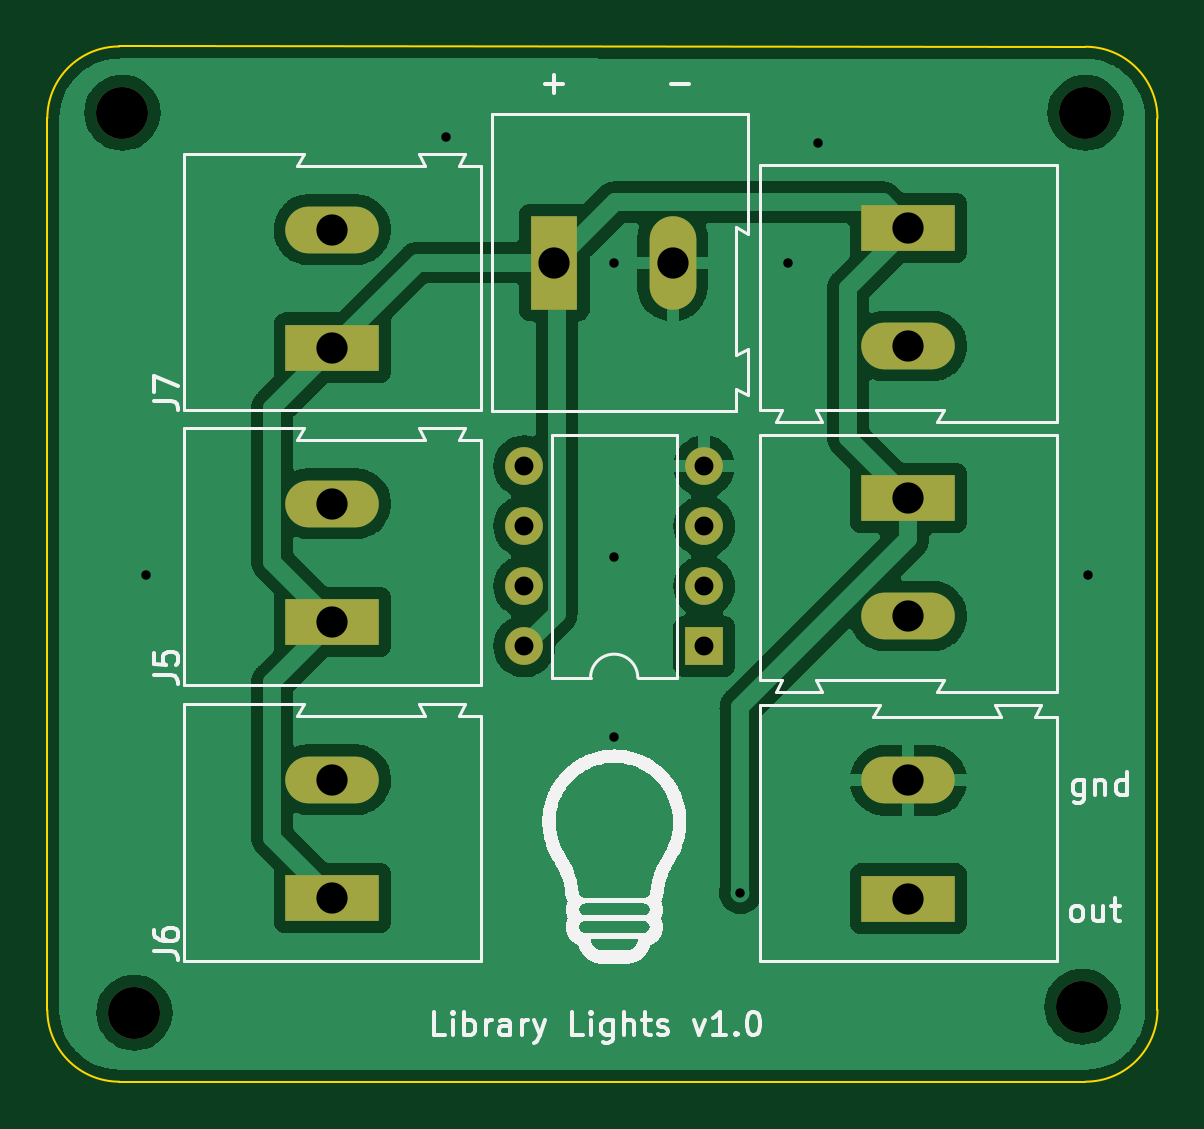
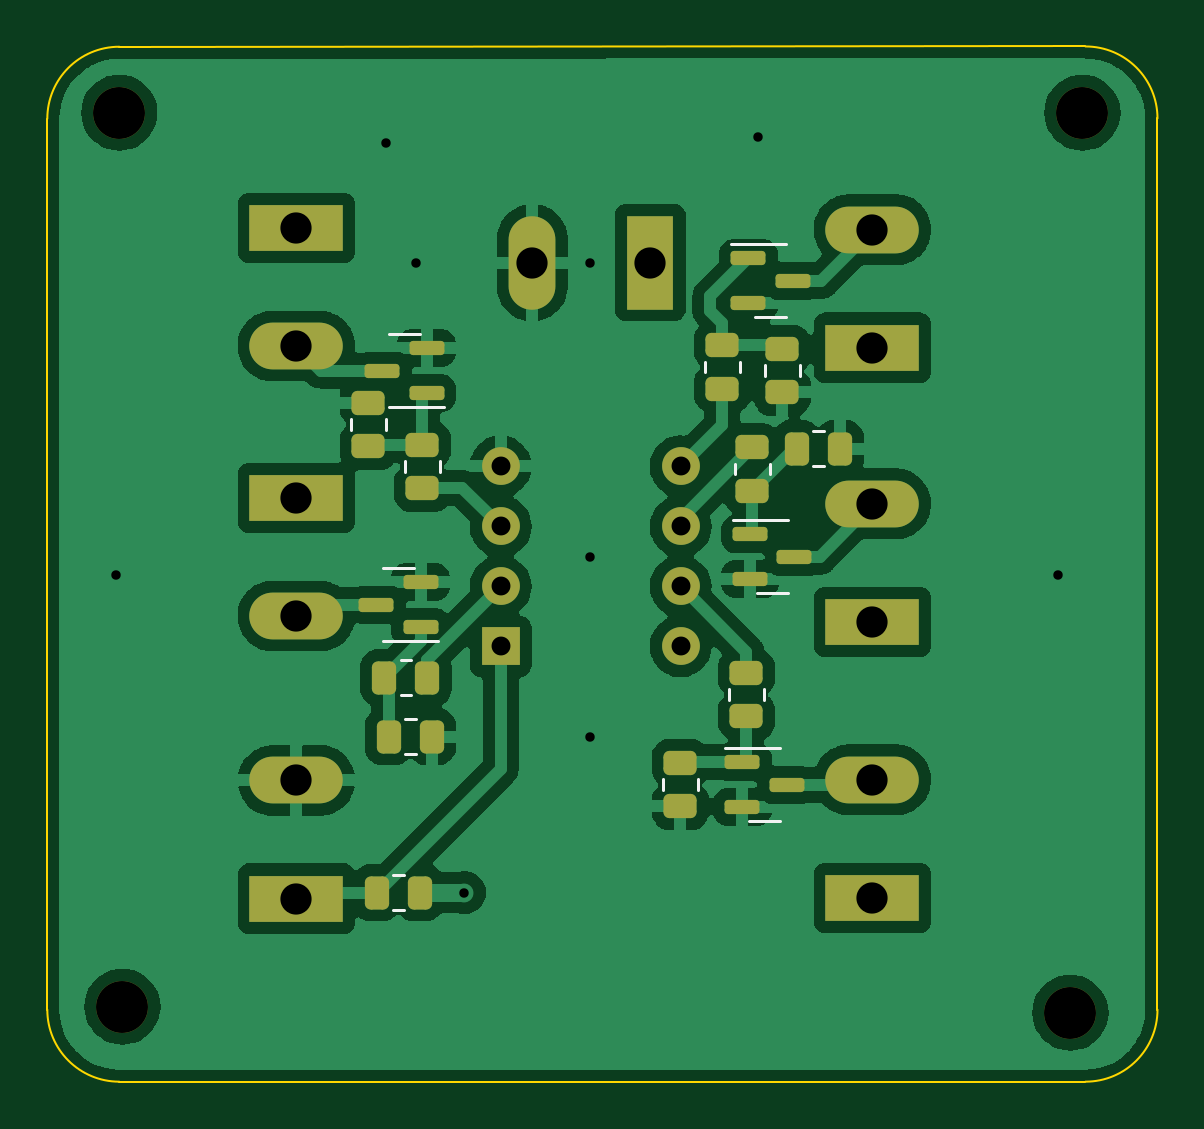
Circuit board: 11 layer files. Board 47.0 x 43.8 mm.
- bottom_copper: lightBoard-B_Cu.gbr (110896 bytes)
- bottom_mask: lightBoard-B_Mask.gbr (4116 bytes)
- paste: lightBoard-B_Paste.gbr (2938 bytes)
- bottom_silk: lightBoard-B_Silkscreen.gbr (2823 bytes)
- outline: lightBoard-Edge_Cuts.gbr (1046 bytes)
- top_copper: lightBoard-F_Cu.gbr (71372 bytes)
- top_mask: lightBoard-F_Mask.gbr (1691 bytes)
- paste: lightBoard-F_Paste.gbr (513 bytes)
- top_silk: lightBoard-F_Silkscreen.gbr (34034 bytes)
- drill: lightBoard-NPTH.drl (449 bytes)
- drill: lightBoard-PTH.drl (933 bytes)

=== bottom_copper: lightBoard-B_Cu.gbr (110896 bytes, source omitted) ===
=== bottom_mask: lightBoard-B_Mask.gbr ===
%TF.GenerationSoftware,KiCad,Pcbnew,6.0.10-86aedd382b~118~ubuntu22.10.1*%
%TF.CreationDate,2023-02-01T22:33:22-08:00*%
%TF.ProjectId,lightBoard,6c696768-7442-46f6-9172-642e6b696361,rev?*%
%TF.SameCoordinates,Original*%
%TF.FileFunction,Soldermask,Bot*%
%TF.FilePolarity,Negative*%
%FSLAX46Y46*%
G04 Gerber Fmt 4.6, Leading zero omitted, Abs format (unit mm)*
G04 Created by KiCad (PCBNEW 6.0.10-86aedd382b~118~ubuntu22.10.1) date 2023-02-01 22:33:22*
%MOMM*%
%LPD*%
G01*
G04 APERTURE LIST*
G04 Aperture macros list*
%AMRoundRect*
0 Rectangle with rounded corners*
0 $1 Rounding radius*
0 $2 $3 $4 $5 $6 $7 $8 $9 X,Y pos of 4 corners*
0 Add a 4 corners polygon primitive as box body*
4,1,4,$2,$3,$4,$5,$6,$7,$8,$9,$2,$3,0*
0 Add four circle primitives for the rounded corners*
1,1,$1+$1,$2,$3*
1,1,$1+$1,$4,$5*
1,1,$1+$1,$6,$7*
1,1,$1+$1,$8,$9*
0 Add four rect primitives between the rounded corners*
20,1,$1+$1,$2,$3,$4,$5,0*
20,1,$1+$1,$4,$5,$6,$7,0*
20,1,$1+$1,$6,$7,$8,$9,0*
20,1,$1+$1,$8,$9,$2,$3,0*%
G04 Aperture macros list end*
%ADD10C,2.200000*%
%ADD11RoundRect,0.250000X0.450000X-0.262500X0.450000X0.262500X-0.450000X0.262500X-0.450000X-0.262500X0*%
%ADD12RoundRect,0.250000X-0.262500X-0.450000X0.262500X-0.450000X0.262500X0.450000X-0.262500X0.450000X0*%
%ADD13RoundRect,0.250000X-0.450000X0.262500X-0.450000X-0.262500X0.450000X-0.262500X0.450000X0.262500X0*%
%ADD14RoundRect,0.250000X0.262500X0.450000X-0.262500X0.450000X-0.262500X-0.450000X0.262500X-0.450000X0*%
%ADD15R,1.600000X1.600000*%
%ADD16O,1.600000X1.600000*%
%ADD17RoundRect,0.150000X0.587500X0.150000X-0.587500X0.150000X-0.587500X-0.150000X0.587500X-0.150000X0*%
%ADD18RoundRect,0.150000X-0.587500X-0.150000X0.587500X-0.150000X0.587500X0.150000X-0.587500X0.150000X0*%
%ADD19O,3.960000X1.980000*%
%ADD20R,3.960000X1.980000*%
%ADD21R,1.980000X3.960000*%
%ADD22O,1.980000X3.960000*%
G04 APERTURE END LIST*
D10*
%TO.C,REF\u002A\u002A*%
X150368000Y-73660000D03*
%TD*%
%TO.C,REF\u002A\u002A*%
X110236000Y-73914000D03*
%TD*%
%TO.C,REF\u002A\u002A*%
X109728000Y-35814000D03*
%TD*%
%TO.C,REF\u002A\u002A*%
X150498739Y-35814000D03*
%TD*%
D11*
%TO.C,R12*%
X122428000Y-47648500D03*
X122428000Y-45823500D03*
%TD*%
%TO.C,R11*%
X126746000Y-65174500D03*
X126746000Y-63349500D03*
%TD*%
D12*
%TO.C,R10*%
X119991500Y-50038000D03*
X121816500Y-50038000D03*
%TD*%
D11*
%TO.C,R9*%
X124968000Y-45673000D03*
X124968000Y-47498000D03*
%TD*%
D13*
%TO.C,R8*%
X123952000Y-59539500D03*
X123952000Y-61364500D03*
%TD*%
%TO.C,R7*%
X123698000Y-49991000D03*
X123698000Y-51816000D03*
%TD*%
%TO.C,R5*%
X139954000Y-48109500D03*
X139954000Y-49934500D03*
%TD*%
D12*
%TO.C,R4*%
X137263500Y-62230000D03*
X139088500Y-62230000D03*
%TD*%
D14*
%TO.C,R3*%
X137771500Y-68834000D03*
X139596500Y-68834000D03*
%TD*%
D11*
%TO.C,R2*%
X137668000Y-51712500D03*
X137668000Y-49887500D03*
%TD*%
D12*
%TO.C,R1*%
X137454500Y-59738000D03*
X139279500Y-59738000D03*
%TD*%
D15*
%TO.C,U1*%
X134356000Y-58410000D03*
D16*
X134356000Y-55870000D03*
X134356000Y-53330000D03*
X134356000Y-50790000D03*
X126736000Y-50790000D03*
X126736000Y-53330000D03*
X126736000Y-55870000D03*
X126736000Y-58410000D03*
%TD*%
D17*
%TO.C,Q6*%
X121998500Y-42926000D03*
X123873500Y-43876000D03*
X123873500Y-41976000D03*
%TD*%
%TO.C,Q5*%
X124127500Y-63312000D03*
X124127500Y-65212000D03*
X122252500Y-64262000D03*
%TD*%
%TO.C,Q4*%
X123795000Y-53660000D03*
X123795000Y-55560000D03*
X121920000Y-54610000D03*
%TD*%
D18*
%TO.C,Q2*%
X139367500Y-46736000D03*
X137492500Y-45786000D03*
X137492500Y-47686000D03*
%TD*%
%TO.C,Q1*%
X137744500Y-57592000D03*
X137744500Y-55692000D03*
X139619500Y-56642000D03*
%TD*%
D19*
%TO.C,J7*%
X118618000Y-40771000D03*
D20*
X118618000Y-45771000D03*
%TD*%
D19*
%TO.C,J6*%
X118618000Y-64059000D03*
D20*
X118618000Y-69059000D03*
%TD*%
D19*
%TO.C,J5*%
X118618000Y-52375000D03*
D20*
X118618000Y-57375000D03*
%TD*%
D21*
%TO.C,J4*%
X128016000Y-42164000D03*
D22*
X133016000Y-42164000D03*
%TD*%
D20*
%TO.C,J3*%
X143002000Y-69088000D03*
D19*
X143002000Y-64088000D03*
%TD*%
%TO.C,J2*%
X143002000Y-45698000D03*
D20*
X143002000Y-40698000D03*
%TD*%
D19*
%TO.C,J1*%
X143002000Y-57128000D03*
D20*
X143002000Y-52128000D03*
%TD*%
M02*

=== paste: lightBoard-B_Paste.gbr (2938 bytes, source withheld) ===
=== bottom_silk: lightBoard-B_Silkscreen.gbr ===
%TF.GenerationSoftware,KiCad,Pcbnew,6.0.10-86aedd382b~118~ubuntu22.10.1*%
%TF.CreationDate,2023-02-01T22:33:22-08:00*%
%TF.ProjectId,lightBoard,6c696768-7442-46f6-9172-642e6b696361,rev?*%
%TF.SameCoordinates,Original*%
%TF.FileFunction,Legend,Bot*%
%TF.FilePolarity,Positive*%
%FSLAX46Y46*%
G04 Gerber Fmt 4.6, Leading zero omitted, Abs format (unit mm)*
G04 Created by KiCad (PCBNEW 6.0.10-86aedd382b~118~ubuntu22.10.1) date 2023-02-01 22:33:22*
%MOMM*%
%LPD*%
G01*
G04 APERTURE LIST*
%ADD10C,0.120000*%
G04 APERTURE END LIST*
D10*
%TO.C,R12*%
X123163000Y-46963064D02*
X123163000Y-46508936D01*
X121693000Y-46963064D02*
X121693000Y-46508936D01*
%TO.C,R11*%
X127481000Y-64489064D02*
X127481000Y-64034936D01*
X126011000Y-64489064D02*
X126011000Y-64034936D01*
%TO.C,R10*%
X120676936Y-50773000D02*
X121131064Y-50773000D01*
X120676936Y-49303000D02*
X121131064Y-49303000D01*
%TO.C,R9*%
X124233000Y-46812564D02*
X124233000Y-46358436D01*
X125703000Y-46812564D02*
X125703000Y-46358436D01*
%TO.C,R8*%
X123217000Y-60224936D02*
X123217000Y-60679064D01*
X124687000Y-60224936D02*
X124687000Y-60679064D01*
%TO.C,R7*%
X122963000Y-50676436D02*
X122963000Y-51130564D01*
X124433000Y-50676436D02*
X124433000Y-51130564D01*
%TO.C,R5*%
X139219000Y-48794936D02*
X139219000Y-49249064D01*
X140689000Y-48794936D02*
X140689000Y-49249064D01*
%TO.C,R4*%
X137948936Y-62965000D02*
X138403064Y-62965000D01*
X137948936Y-61495000D02*
X138403064Y-61495000D01*
%TO.C,R3*%
X138911064Y-69569000D02*
X138456936Y-69569000D01*
X138911064Y-68099000D02*
X138456936Y-68099000D01*
%TO.C,R2*%
X138403000Y-51027064D02*
X138403000Y-50572936D01*
X136933000Y-51027064D02*
X136933000Y-50572936D01*
%TO.C,R1*%
X138139936Y-60473000D02*
X138594064Y-60473000D01*
X138139936Y-59003000D02*
X138594064Y-59003000D01*
%TO.C,Q6*%
X122936000Y-44486000D02*
X123586000Y-44486000D01*
X122936000Y-41366000D02*
X124611000Y-41366000D01*
X122936000Y-44486000D02*
X122286000Y-44486000D01*
X122936000Y-41366000D02*
X122286000Y-41366000D01*
%TO.C,Q5*%
X123190000Y-62702000D02*
X122540000Y-62702000D01*
X123190000Y-65822000D02*
X122540000Y-65822000D01*
X123190000Y-62702000D02*
X124865000Y-62702000D01*
X123190000Y-65822000D02*
X123840000Y-65822000D01*
%TO.C,Q4*%
X122857500Y-53050000D02*
X122207500Y-53050000D01*
X122857500Y-56170000D02*
X122207500Y-56170000D01*
X122857500Y-53050000D02*
X124532500Y-53050000D01*
X122857500Y-56170000D02*
X123507500Y-56170000D01*
%TO.C,Q2*%
X138430000Y-45176000D02*
X137780000Y-45176000D01*
X138430000Y-48296000D02*
X136755000Y-48296000D01*
X138430000Y-45176000D02*
X139080000Y-45176000D01*
X138430000Y-48296000D02*
X139080000Y-48296000D01*
%TO.C,Q1*%
X138682000Y-58202000D02*
X139332000Y-58202000D01*
X138682000Y-55082000D02*
X139332000Y-55082000D01*
X138682000Y-58202000D02*
X137007000Y-58202000D01*
X138682000Y-55082000D02*
X138032000Y-55082000D01*
%TD*%
M02*

=== outline: lightBoard-Edge_Cuts.gbr ===
%TF.GenerationSoftware,KiCad,Pcbnew,6.0.10-86aedd382b~118~ubuntu22.10.1*%
%TF.CreationDate,2023-02-01T22:33:22-08:00*%
%TF.ProjectId,lightBoard,6c696768-7442-46f6-9172-642e6b696361,rev?*%
%TF.SameCoordinates,Original*%
%TF.FileFunction,Profile,NP*%
%FSLAX46Y46*%
G04 Gerber Fmt 4.6, Leading zero omitted, Abs format (unit mm)*
G04 Created by KiCad (PCBNEW 6.0.10-86aedd382b~118~ubuntu22.10.1) date 2023-02-01 22:33:22*
%MOMM*%
%LPD*%
G01*
G04 APERTURE LIST*
%TA.AperFunction,Profile*%
%ADD10C,0.100000*%
%TD*%
G04 APERTURE END LIST*
D10*
X153546739Y-73790739D02*
X153546739Y-36074048D01*
X109597261Y-33013953D02*
X150498739Y-33026048D01*
X109597261Y-76838739D02*
X150498739Y-76838739D01*
X150498739Y-76838739D02*
G75*
G03*
X153546739Y-73790739I-2J3048002D01*
G01*
X106549261Y-73790739D02*
X106549261Y-36061953D01*
X106549261Y-73790739D02*
G75*
G03*
X109597261Y-76838739I3048002J2D01*
G01*
X109597261Y-33013953D02*
G75*
G03*
X106549261Y-36061953I2J-3048002D01*
G01*
X153546739Y-36074048D02*
G75*
G03*
X150498739Y-33026048I-3048000J0D01*
G01*
M02*

=== top_copper: lightBoard-F_Cu.gbr (71372 bytes, source omitted) ===
=== top_mask: lightBoard-F_Mask.gbr ===
%TF.GenerationSoftware,KiCad,Pcbnew,6.0.10-86aedd382b~118~ubuntu22.10.1*%
%TF.CreationDate,2023-02-01T22:33:22-08:00*%
%TF.ProjectId,lightBoard,6c696768-7442-46f6-9172-642e6b696361,rev?*%
%TF.SameCoordinates,Original*%
%TF.FileFunction,Soldermask,Top*%
%TF.FilePolarity,Negative*%
%FSLAX46Y46*%
G04 Gerber Fmt 4.6, Leading zero omitted, Abs format (unit mm)*
G04 Created by KiCad (PCBNEW 6.0.10-86aedd382b~118~ubuntu22.10.1) date 2023-02-01 22:33:22*
%MOMM*%
%LPD*%
G01*
G04 APERTURE LIST*
%ADD10C,2.200000*%
%ADD11R,1.600000X1.600000*%
%ADD12O,1.600000X1.600000*%
%ADD13O,3.960000X1.980000*%
%ADD14R,3.960000X1.980000*%
%ADD15R,1.980000X3.960000*%
%ADD16O,1.980000X3.960000*%
G04 APERTURE END LIST*
D10*
%TO.C,REF\u002A\u002A*%
X150368000Y-73660000D03*
%TD*%
%TO.C,REF\u002A\u002A*%
X110236000Y-73914000D03*
%TD*%
%TO.C,REF\u002A\u002A*%
X109728000Y-35814000D03*
%TD*%
%TO.C,REF\u002A\u002A*%
X150498739Y-35814000D03*
%TD*%
D11*
%TO.C,U1*%
X134356000Y-58410000D03*
D12*
X134356000Y-55870000D03*
X134356000Y-53330000D03*
X134356000Y-50790000D03*
X126736000Y-50790000D03*
X126736000Y-53330000D03*
X126736000Y-55870000D03*
X126736000Y-58410000D03*
%TD*%
D13*
%TO.C,J7*%
X118618000Y-40771000D03*
D14*
X118618000Y-45771000D03*
%TD*%
D13*
%TO.C,J6*%
X118618000Y-64059000D03*
D14*
X118618000Y-69059000D03*
%TD*%
D13*
%TO.C,J5*%
X118618000Y-52375000D03*
D14*
X118618000Y-57375000D03*
%TD*%
D15*
%TO.C,J4*%
X128016000Y-42164000D03*
D16*
X133016000Y-42164000D03*
%TD*%
D14*
%TO.C,J3*%
X143002000Y-69088000D03*
D13*
X143002000Y-64088000D03*
%TD*%
%TO.C,J2*%
X143002000Y-45698000D03*
D14*
X143002000Y-40698000D03*
%TD*%
D13*
%TO.C,J1*%
X143002000Y-57128000D03*
D14*
X143002000Y-52128000D03*
%TD*%
M02*

=== paste: lightBoard-F_Paste.gbr ===
%TF.GenerationSoftware,KiCad,Pcbnew,6.0.10-86aedd382b~118~ubuntu22.10.1*%
%TF.CreationDate,2023-02-01T22:33:22-08:00*%
%TF.ProjectId,lightBoard,6c696768-7442-46f6-9172-642e6b696361,rev?*%
%TF.SameCoordinates,Original*%
%TF.FileFunction,Paste,Top*%
%TF.FilePolarity,Positive*%
%FSLAX46Y46*%
G04 Gerber Fmt 4.6, Leading zero omitted, Abs format (unit mm)*
G04 Created by KiCad (PCBNEW 6.0.10-86aedd382b~118~ubuntu22.10.1) date 2023-02-01 22:33:22*
%MOMM*%
%LPD*%
G01*
G04 APERTURE LIST*
G04 APERTURE END LIST*
M02*

=== top_silk: lightBoard-F_Silkscreen.gbr (34034 bytes, source omitted) ===
=== drill: lightBoard-NPTH.drl ===
M48
; DRILL file {KiCad 6.0.10-86aedd382b~118~ubuntu22.10.1} date Wed 01 Feb 2023 10:33:26 PM PST
; FORMAT={-:-/ absolute / inch / decimal}
; #@! TF.CreationDate,2023-02-01T22:33:26-08:00
; #@! TF.GenerationSoftware,Kicad,Pcbnew,6.0.10-86aedd382b~118~ubuntu22.10.1
; #@! TF.FileFunction,NonPlated,1,2,NPTH
FMAT,2
INCH
; #@! TA.AperFunction,NonPlated,NPTH,ComponentDrill
T1C0.0866
%
G90
G05
T1
X4.32Y-1.41
X4.34Y-2.91
X5.92Y-2.9
X5.9251Y-1.41
T0
M30

=== drill: lightBoard-PTH.drl ===
M48
; DRILL file {KiCad 6.0.10-86aedd382b~118~ubuntu22.10.1} date Wed 01 Feb 2023 10:33:26 PM PST
; FORMAT={-:-/ absolute / inch / decimal}
; #@! TF.CreationDate,2023-02-01T22:33:26-08:00
; #@! TF.GenerationSoftware,Kicad,Pcbnew,6.0.10-86aedd382b~118~ubuntu22.10.1
; #@! TF.FileFunction,Plated,1,2,PTH
FMAT,2
INCH
; #@! TA.AperFunction,Plated,PTH,ViaDrill
T1C0.0157
; #@! TA.AperFunction,Plated,PTH,ComponentDrill
T2C0.0315
; #@! TA.AperFunction,Plated,PTH,ComponentDrill
T3C0.0520
%
G90
G05
T1
X4.36Y-2.18
X4.86Y-1.45
X5.14Y-1.66
X5.14Y-2.15
X5.14Y-2.45
X5.35Y-2.71
X5.43Y-1.66
X5.48Y-1.46
X5.93Y-2.18
T2
X4.9896Y-1.9996
X4.9896Y-2.0996
X4.9896Y-2.1996
X4.9896Y-2.2996
X5.2896Y-1.9996
X5.2896Y-2.0996
X5.2896Y-2.1996
X5.2896Y-2.2996
T3
X4.67Y-1.6052
X4.67Y-1.802
X4.67Y-2.062
X4.67Y-2.2589
X4.67Y-2.522
X4.67Y-2.7189
X5.04Y-1.66
X5.2369Y-1.66
X5.63Y-1.6023
X5.63Y-1.7991
X5.63Y-2.0523
X5.63Y-2.2491
X5.63Y-2.5231
X5.63Y-2.72
T0
M30

